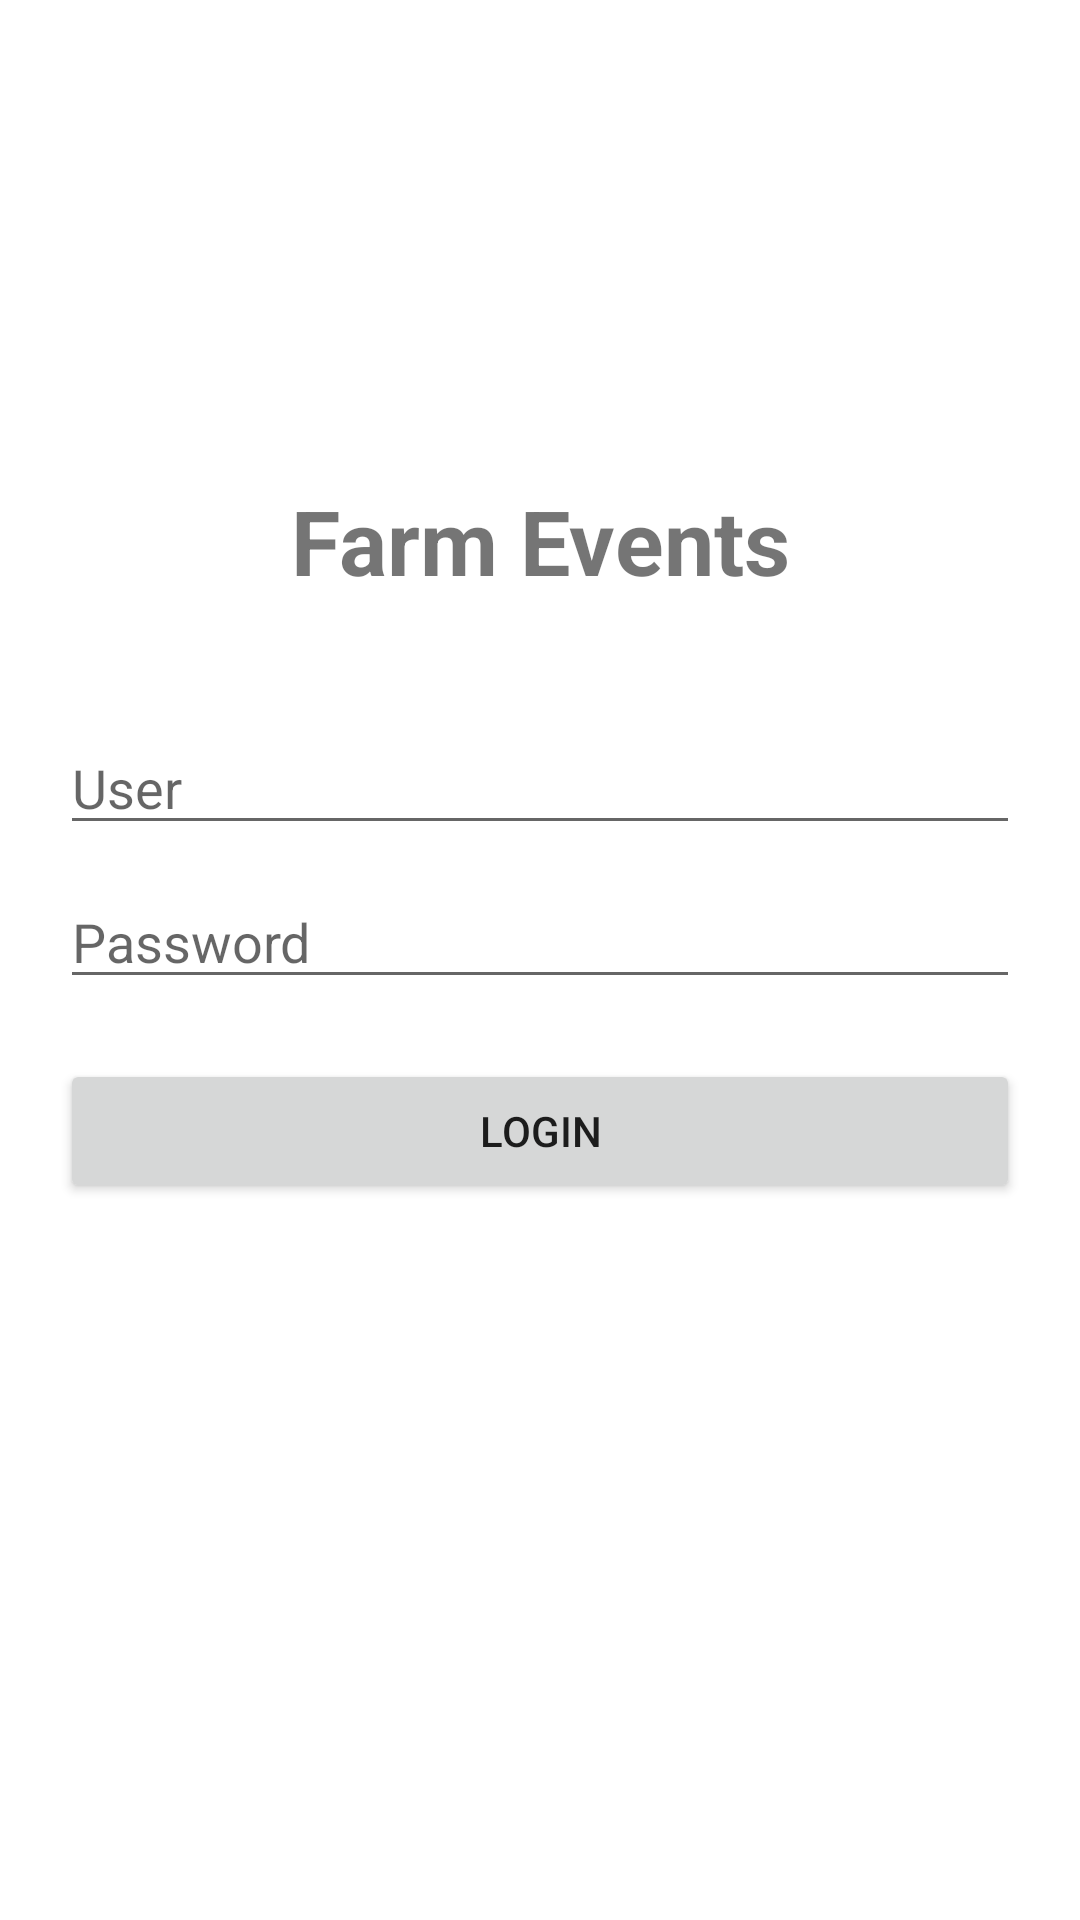

Reconstruct the res/layout file that produces this screen, plus the resources it refers to.
<!-- AndroidManifest.xml: application theme Theme.FarmEvents -->
<!-- res/layout/fragment_login.xml -->
<?xml version="1.0" encoding="utf-8"?>
<FrameLayout xmlns:android="http://schemas.android.com/apk/res/android"
    xmlns:tools="http://schemas.android.com/tools"
    android:layout_width="match_parent"
    android:layout_height="match_parent"
    tools:context=".LoginFragment">



    <RelativeLayout
        android:layout_width="match_parent"
        android:layout_height="match_parent">


    <LinearLayout
        android:layout_width="match_parent"
        android:layout_height="wrap_content"
        android:orientation="vertical"
        android:paddingRight="20dp"
        android:paddingLeft="20dp"
        android:paddingTop="50dp">

        <ImageView android:id="@+id/imgLogo"
            android:layout_width="100dp"
            android:layout_height="100dp"
            android:src="@mipmap/ic_launcher"
            android:layout_gravity="center"/>

        <TextView android:id="@+id/tvTitle"
            android:layout_width="match_parent"
            android:layout_height="wrap_content"
            android:gravity="center"
            android:textStyle="bold"
            android:padding="10dp"
            android:text="@string/farm_events"
            android:textSize="30sp"/>



        <EditText android:id="@+id/etUSerName"
            android:layout_width="match_parent"
            android:layout_height="wrap_content"
            android:layout_marginTop="30dp"
            android:hint="@string/user"
            android:maxLines="1"
            android:singleLine="true"
            android:imeOptions="actionNext"/>

        <EditText android:id="@+id/etPassword"
            android:layout_width="match_parent"
            android:layout_height="wrap_content"
            android:layout_marginTop="10dp"
            android:hint="@string/password"
            android:inputType="textPassword"
            android:imeOptions="actionDone"
            android:maxLines="1"
            android:singleLine="true"/>



        <Button android:id="@+id/btnLogin"
            android:layout_width="match_parent"
            android:layout_height="wrap_content"
            android:layout_marginTop="20dp"
            android:text="@string/login"/>
    </LinearLayout>




        <TextView android:id="@+id/tvVersion"
            android:layout_width="match_parent"
            android:layout_height="wrap_content"
            android:layout_alignParentBottom="true"
            android:gravity="right"
            android:padding="10dp" />
    </RelativeLayout>


</FrameLayout>
<!-- resources referenced by this layout -->
<resources>
  <string name="farm_events">Farm Events</string>
  <string name="login">Login</string>
  <string name="password">Password</string>
  <string name="user">User</string>
  <style name="Theme.FarmEvents" parent="Theme.MaterialComponents.DayNight.DarkActionBar">
          
          <item name="colorPrimary">@color/purple_500</item>
          <item name="colorPrimaryVariant">@color/purple_700</item>
          <item name="colorOnPrimary">@color/white</item>
          
          <item name="colorSecondary">@color/teal_200</item>
          <item name="colorSecondaryVariant">@color/teal_700</item>
          <item name="colorOnSecondary">@color/black</item>
          
          <item name="android:statusBarColor" tools:targetApi="l">?attr/colorPrimaryVariant</item>
          
      </style>
  <!-- not gathered from this repository: default colours our renderer supplied (Android Studio template values) -->
  <color name="purple_500">#FF6200EE</color>
  <color name="purple_700">#FF3700B3</color>
  <color name="teal_200">#FF03DAC5</color>
  <color name="teal_700">#FF018786</color>
  <color name="black">#FF000000</color>
  <color name="white">#FFFFFFFF</color>
</resources>
